Dataset: OfficialSpectrogramsMelAUG (GitHub, CesarMVergara/Lung-Sounds-Classification). Classes: crackle, crackle and wheeze, normal, wheeze.

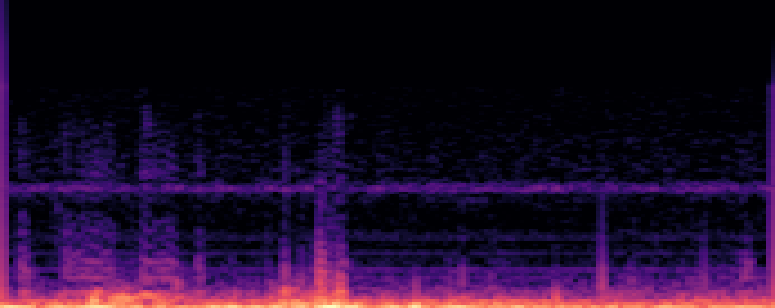
Label: normal

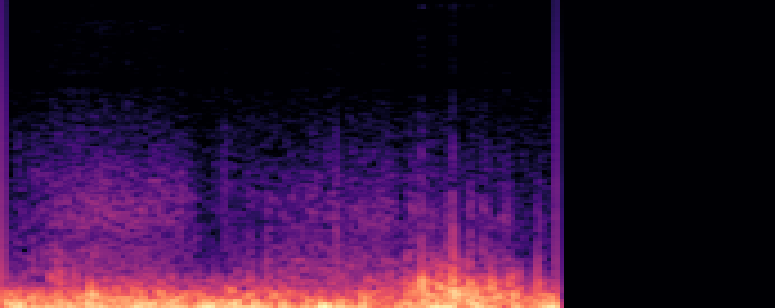
Label: crackle and wheeze

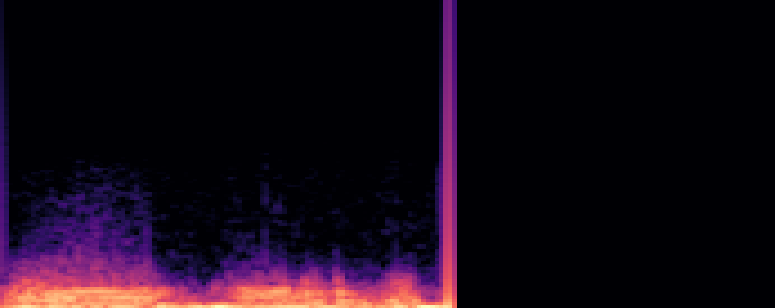
Label: wheeze

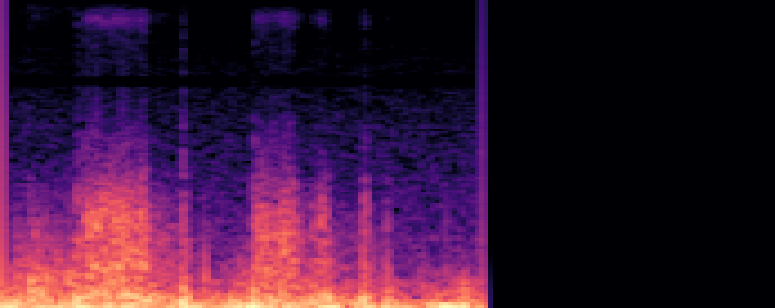
Label: crackle

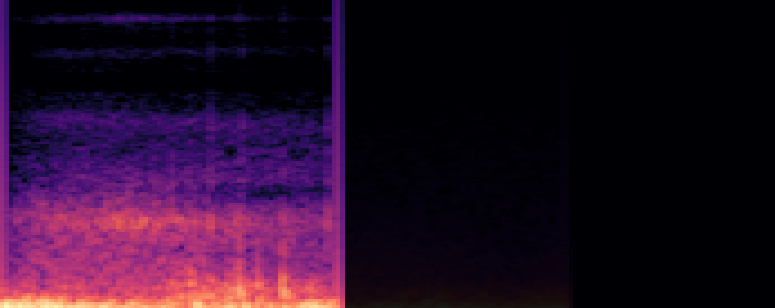
Label: crackle and wheeze

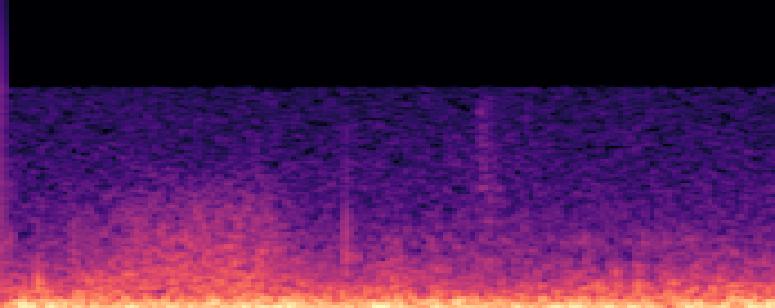
Label: normal
